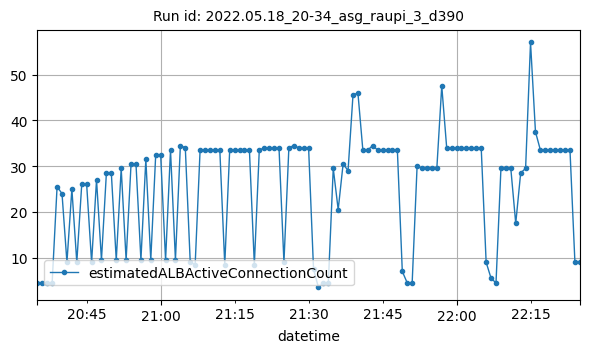

Source data for this figure (header and first rows):
datetime, estimatedALBActiveConnectionCount
2022-05-18T20:35:00Z, 4.5
2022-05-18T20:36:00Z, 4.5
2022-05-18T20:37:00Z, 4.5
2022-05-18T20:38:00Z, 4.5
2022-05-18T20:39:00Z, 25.5
2022-05-18T20:40:00Z, 24
2022-05-18T20:41:00Z, 9
2022-05-18T20:42:00Z, 25
2022-05-18T20:43:00Z, 9
2022-05-18T20:44:00Z, 26
2022-05-18T20:45:00Z, 26
2022-05-18T20:46:00Z, 9
2022-05-18T20:47:00Z, 27
2022-05-18T20:48:00Z, 9.5
2022-05-18T20:49:00Z, 28.5
2022-05-18T20:50:00Z, 28.5
2022-05-18T20:51:00Z, 9.5
2022-05-18T20:52:00Z, 29.5
2022-05-18T20:53:00Z, 9.5
2022-05-18T20:54:00Z, 30.5
2022-05-18T20:55:00Z, 30.5
2022-05-18T20:56:00Z, 9.5
2022-05-18T20:57:00Z, 31.5
2022-05-18T20:58:00Z, 9.5
2022-05-18T20:59:00Z, 32.5
2022-05-18T21:00:00Z, 32.5
2022-05-18T21:01:00Z, 9.5
2022-05-18T21:02:00Z, 33.5
2022-05-18T21:03:00Z, 9.5
2022-05-18T21:04:00Z, 34.5
2022-05-18T21:05:00Z, 34
2022-05-18T21:06:00Z, 9
2022-05-18T21:07:00Z, 8.5
2022-05-18T21:08:00Z, 33.5
2022-05-18T21:09:00Z, 33.5
2022-05-18T21:10:00Z, 33.5
2022-05-18T21:11:00Z, 33.5
2022-05-18T21:12:00Z, 33.5
2022-05-18T21:13:00Z, 8.5
2022-05-18T21:14:00Z, 33.5
2022-05-18T21:15:00Z, 33.5
2022-05-18T21:16:00Z, 33.5
2022-05-18T21:17:00Z, 33.5
2022-05-18T21:18:00Z, 33.5
2022-05-18T21:19:00Z, 8.5
2022-05-18T21:20:00Z, 33.5
2022-05-18T21:21:00Z, 34
2022-05-18T21:22:00Z, 34
2022-05-18T21:23:00Z, 34
2022-05-18T21:24:00Z, 34
2022-05-18T21:25:00Z, 9
2022-05-18T21:26:00Z, 34
2022-05-18T21:27:00Z, 34.5
2022-05-18T21:28:00Z, 34
2022-05-18T21:29:00Z, 34
2022-05-18T21:30:00Z, 34
2022-05-18T21:31:00Z, 7.5
2022-05-18T21:32:00Z, 3.5
2022-05-18T21:33:00Z, 4.5
2022-05-18T21:34:00Z, 4.5
... 51 more rows
